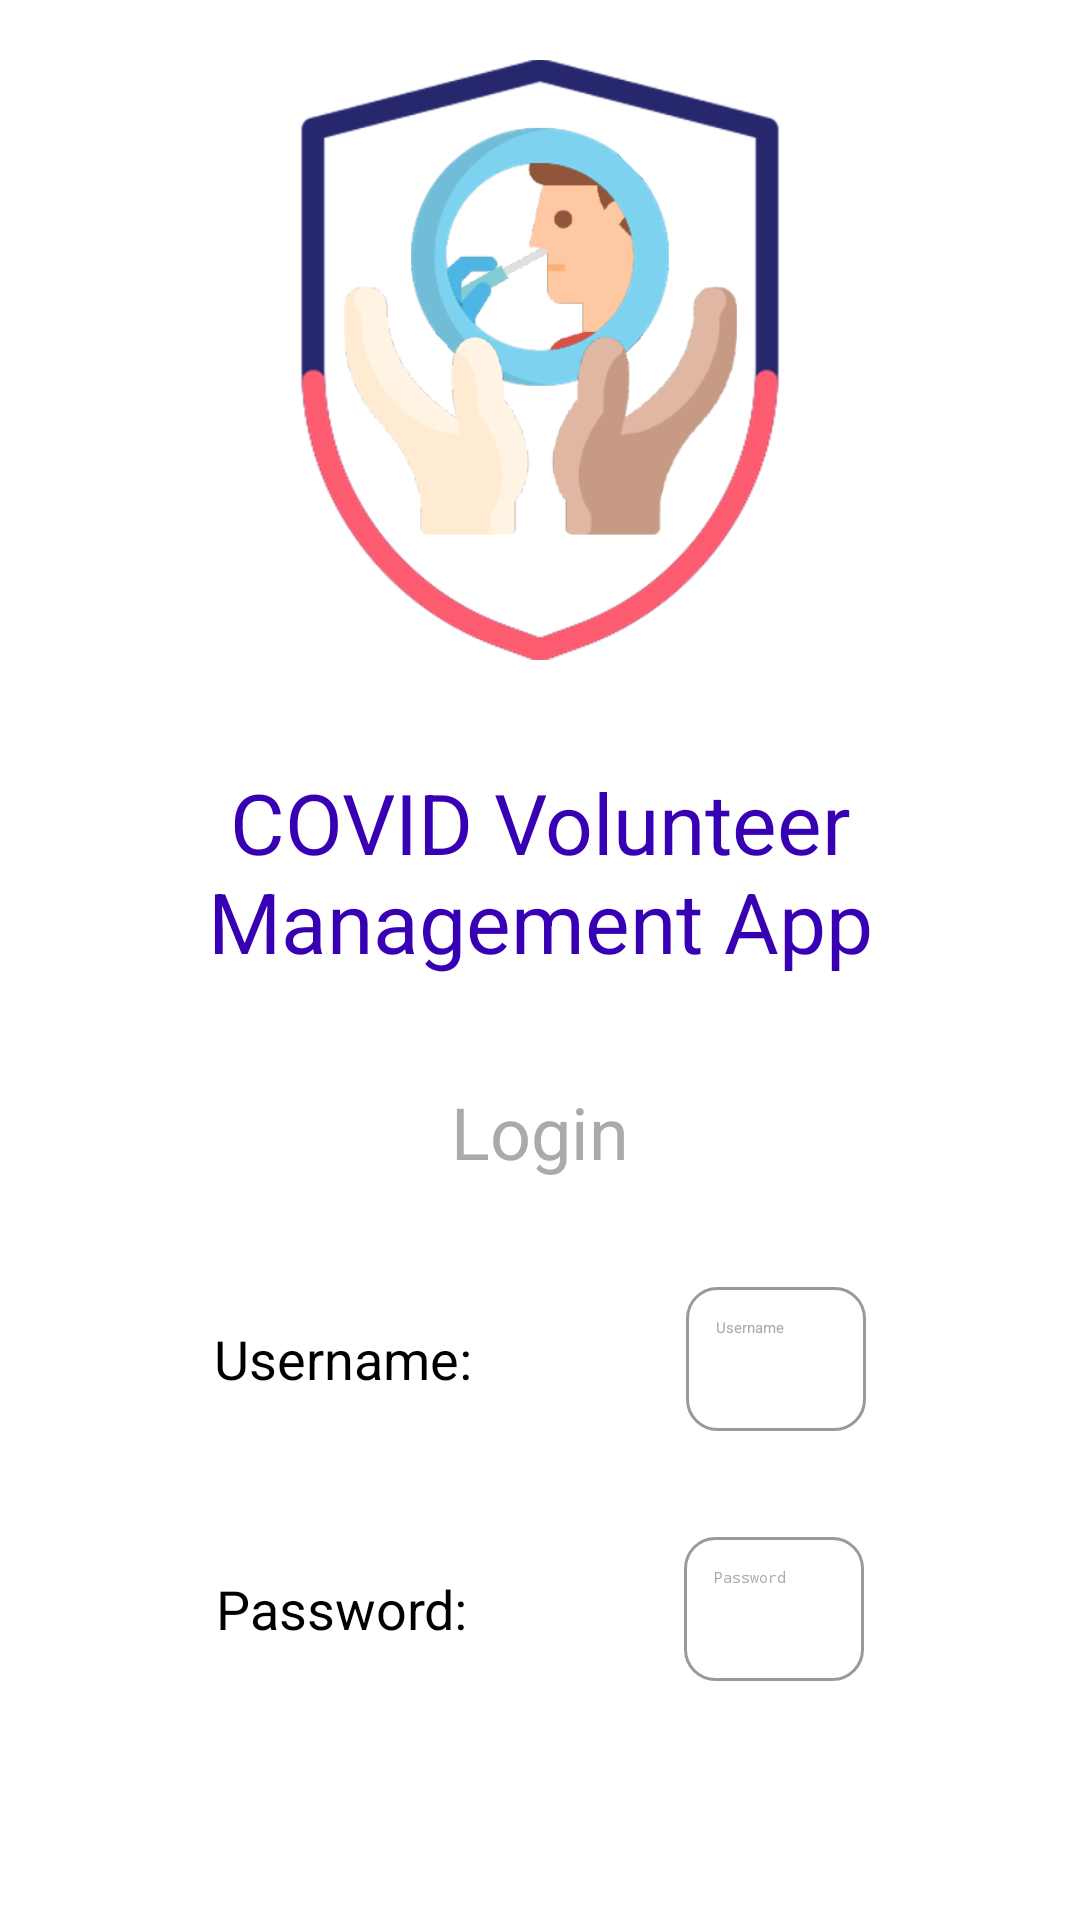

Here is an Android app screen rendered from its layout file. Give the layout XML and the strings, colors and styles it references.
<!-- AndroidManifest.xml: application theme Theme.Asm2 -->
<!-- res/layout/fragment_login.xml -->
<?xml version="1.0" encoding="utf-8"?>
<androidx.constraintlayout.widget.ConstraintLayout xmlns:android="http://schemas.android.com/apk/res/android"
    xmlns:app="http://schemas.android.com/apk/res-auto"
    xmlns:tools="http://schemas.android.com/tools"
    android:layout_width="match_parent"
    android:layout_height="match_parent"
    tools:context=".fragment.LoginFrag">

    <ImageView
        android:id="@+id/imageView"
        android:layout_width="wrap_content"
        android:layout_height="200dp"
        android:layout_marginTop="20dp"
        android:src="@drawable/logo"
        app:layout_constraintEnd_toEndOf="parent"
        app:layout_constraintHorizontal_bias="0.0"
        app:layout_constraintStart_toStartOf="parent"
        app:layout_constraintTop_toTopOf="parent" />

    <TextView
        android:id="@+id/login_frag_username_txt"
        android:layout_width="wrap_content"
        android:layout_height="wrap_content"
        android:text="Username:"
        android:textColor="@color/black"
        android:textSize="18sp"
        app:layout_constraintBottom_toBottomOf="@+id/login_frag_username_input"
        app:layout_constraintEnd_toStartOf="@+id/login_frag_username_input"
        app:layout_constraintHorizontal_bias="0.5"
        app:layout_constraintStart_toStartOf="parent"
        app:layout_constraintTop_toTopOf="@+id/login_frag_username_input" />

    <TextView
        android:id="@+id/login_frag_password_txt"
        android:layout_width="wrap_content"
        android:layout_height="wrap_content"
        android:text="Password:"
        android:textColor="@color/black"
        android:textSize="18sp"
        app:layout_constraintBottom_toBottomOf="@+id/login_frag_password_input"
        app:layout_constraintEnd_toStartOf="@+id/login_frag_password_input"
        app:layout_constraintHorizontal_bias="0.5"
        app:layout_constraintStart_toStartOf="parent"
        app:layout_constraintTop_toTopOf="@+id/login_frag_password_input" />

    <EditText
        android:id="@+id/login_frag_username_input"
        android:layout_width="wrap_content"
        android:layout_height="48dp"
        android:background="@drawable/adapter_border"
        android:ems="10"
        android:hint="Username"
        android:inputType="textPersonName"
        android:selectAllOnFocus="true"
        android:textColor="@color/black"
        android:textColorHint="@android:color/darker_gray"
        app:layout_constraintBottom_toTopOf="@+id/login_frag_password_input"
        app:layout_constraintEnd_toEndOf="parent"
        app:layout_constraintHorizontal_bias="0.5"
        app:layout_constraintStart_toEndOf="@+id/login_frag_username_txt"
        app:layout_constraintTop_toBottomOf="@+id/login_frag_login_txt" />

    <EditText
        android:id="@+id/login_frag_password_input"
        android:layout_width="wrap_content"
        android:layout_height="48dp"
        android:background="@drawable/adapter_border"
        android:ems="10"
        android:hint="Password"
        android:inputType="textPassword"
        android:selectAllOnFocus="true"
        android:textColor="@color/black"
        android:textColorHint="@android:color/darker_gray"
        app:layout_constraintBottom_toTopOf="@+id/login_frag_error_txt"
        app:layout_constraintEnd_toEndOf="parent"
        app:layout_constraintHorizontal_bias="0.5"
        app:layout_constraintStart_toEndOf="@+id/login_frag_password_txt"
        app:layout_constraintTop_toBottomOf="@+id/login_frag_username_input" />

    <TextView
        android:id="@+id/login_frag_app_text"
        android:layout_width="334dp"
        android:layout_height="wrap_content"
        android:gravity="center"
        android:text="COVID Volunteer Management App"
        android:textColor="@color/purple_700"
        android:textSize="28sp"
        app:layout_constraintBottom_toTopOf="@+id/login_frag_login_txt"
        app:layout_constraintEnd_toEndOf="parent"
        app:layout_constraintHorizontal_bias="0.5"
        app:layout_constraintStart_toStartOf="parent"
        app:layout_constraintTop_toBottomOf="@+id/imageView" />

    <TextView
        android:id="@+id/login_frag_login_txt"
        android:layout_width="wrap_content"
        android:layout_height="wrap_content"
        android:text="Login"
        android:textColor="@android:color/darker_gray"
        android:textSize="24sp"
        app:layout_constraintBottom_toTopOf="@+id/login_frag_username_input"
        app:layout_constraintEnd_toEndOf="parent"
        app:layout_constraintHorizontal_bias="0.5"
        app:layout_constraintStart_toStartOf="parent"
        app:layout_constraintTop_toBottomOf="@+id/login_frag_app_text" />

    <TextView
        android:id="@+id/login_frag_error_txt"
        android:layout_width="wrap_content"
        android:layout_height="wrap_content"
        android:layout_marginBottom="20dp"
        android:textColor="@color/design_default_color_error"
        android:textSize="18sp"
        app:layout_constraintBottom_toBottomOf="parent"
        app:layout_constraintEnd_toEndOf="parent"
        app:layout_constraintHorizontal_bias="0.498"
        app:layout_constraintStart_toStartOf="parent" />
</androidx.constraintlayout.widget.ConstraintLayout>
<!-- resources referenced by this layout -->
<resources>
  <!-- drawable adapter_border (drawable) -->
  <?xml version="1.0" encoding="UTF-8"?>
  <shape xmlns:android="http://schemas.android.com/apk/res/android" android:shape="rectangle">
      <corners android:radius="10dp"/>
      <padding android:left="10dp" android:right="10dp" android:top="10dp" android:bottom="10dp"/>
      <stroke android:width="1dp" android:color="#999999"/>
  </shape>
  <!-- drawable logo: png bitmap (drawable, 81745 bytes) -->
  <!-- not gathered from this repository: default colours our renderer supplied (Android Studio template values) -->
  <color name="purple_700">#FF3700B3</color>
  <color name="black">#FF000000</color>
</resources>
